The GitHub repository josean9/Caso1.-Detecci-n-de-melanomas contains a labelled image folder "data_heatmap" with 2 categories: benign, malignant. Examples follow, each with its label.

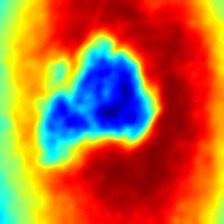
Label: benign

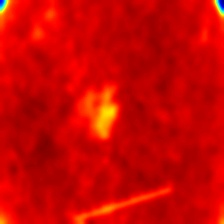
Label: benign

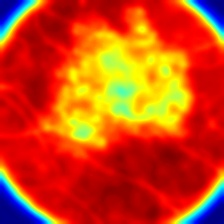
Label: malignant

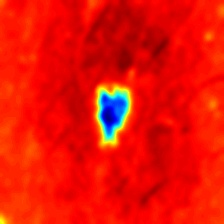
Label: malignant

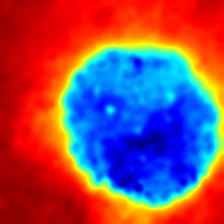
Label: malignant

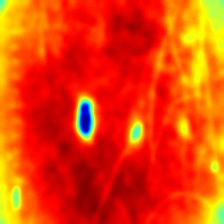
Label: benign
